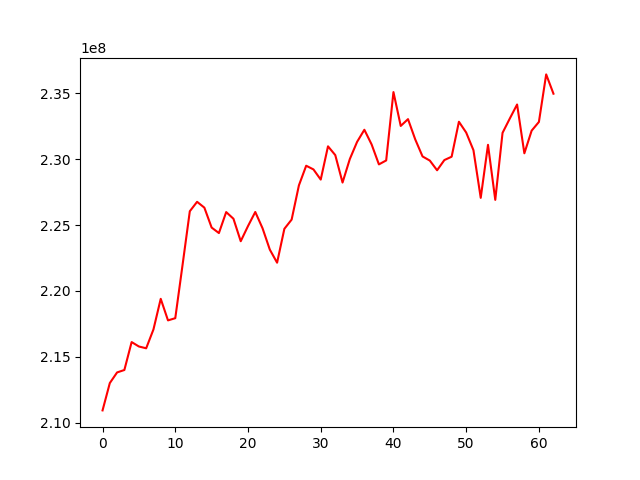

Data behind this chart, as committed beside it:
, 0
0, 210946061
1, 213018581
2, 213824897
3, 214009006
4, 216126600
5, 215791010
6, 215654927
7, 217084557
8, 219404460
9, 217770468
10, 217937484
11, 221967990
12, 226045557
13, 226759114
14, 226318129
15, 224807581
16, 224390863
17, 225981402
18, 225476184
19, 223771780
20, 224919958
21, 225990078
22, 224754203
23, 223136834
24, 222144622
25, 224712674
26, 225412731
27, 228007275
28, 229495675
29, 229215782
30, 228444980
31, 230966967
32, 230301723
33, 228220300
34, 230002196
35, 231304781
36, 232222766
37, 231106521
38, 229597187
39, 229896837
40, 235078599
41, 232512145
42, 233028081
43, 231485349
44, 230199882
45, 229886265
46, 229152228
47, 229925321
48, 230179932
49, 232830150
50, 232011358
51, 230673142
52, 227060132
53, 231081234
54, 226907715
55, 231988759
56, 233076185
57, 234137524
58, 230438070
59, 232154789
... 3 more rows
